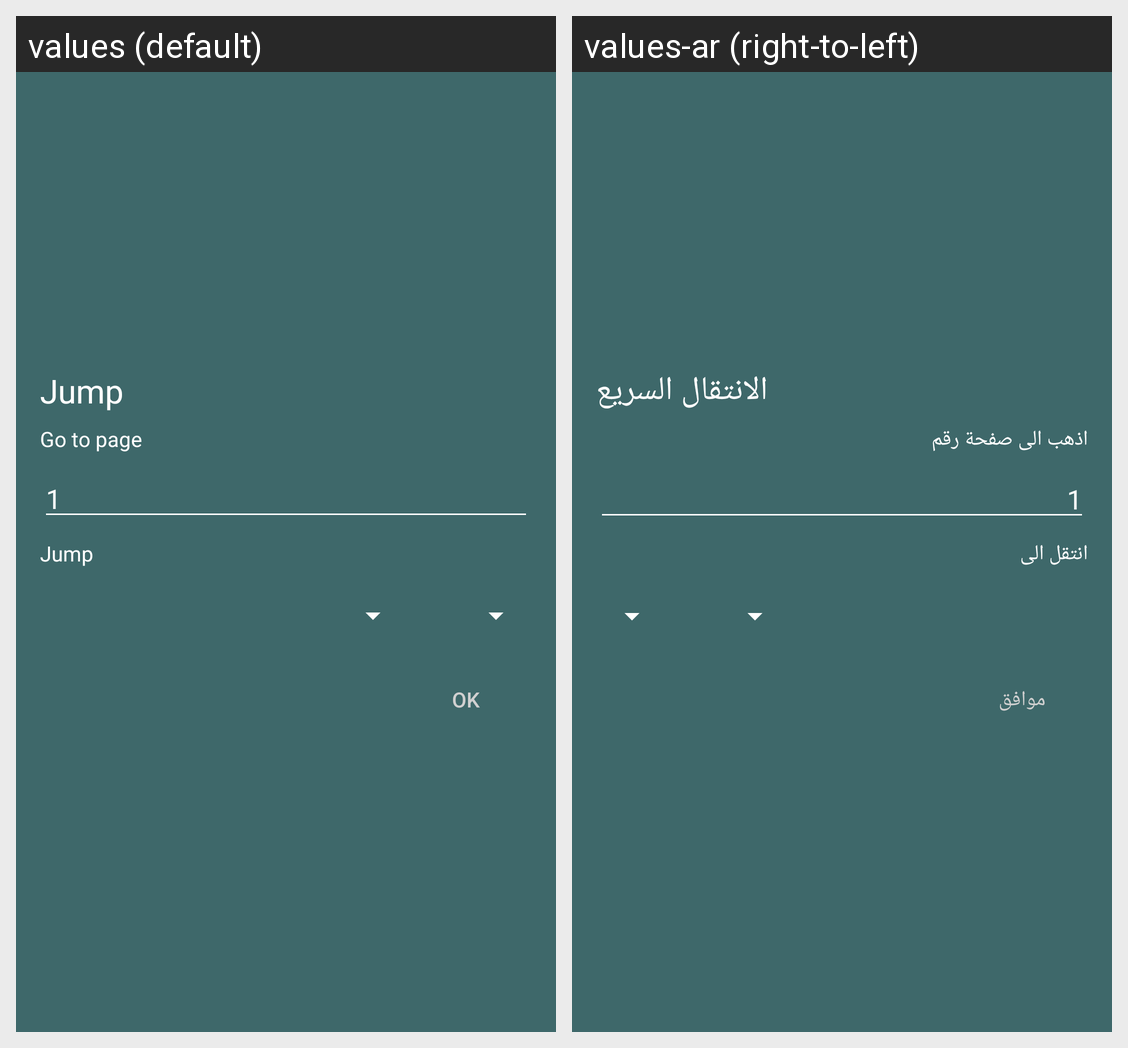

Here is an Android app screen in its default locale and in the app's own translations. Write out the translated-string differences for the strings that appear on this screen.
Android screen res/layout/jumb_to_popup.xml rendered under 2 locales, left to right: values (default), values-ar (right-to-left). Device: Nexus 5 (rendered at 1080×1920; each locale shown at half size, 540×960, under a caption strip naming it); theme AppTheme.
Strings drawn on this screen, with the default value and each locale's value (text and hints the layout hard-codes, and strings that could not be matched under every locale, appear in the picture but are not listed):

jump
  values: Jump
  values-ar: الانتقال السريع

to_page
  values: Go to page
  values-ar: اذهب الى صفحة رقم

go_to
  values: Jump
  values-ar: انتقل الى

ok
  values: OK
  values-ar: موافق
